Labelled photos from "datav2", an image-classification folder in imlawcs/smart-trash-bin. The possible labels are: metal, paper, plastic, trash cardboard, trash.

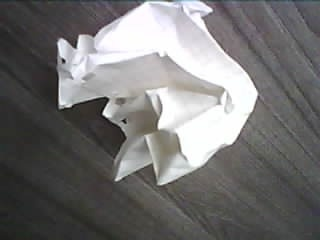
Label: paper

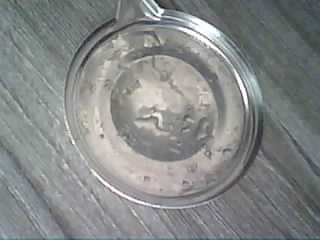
Label: metal

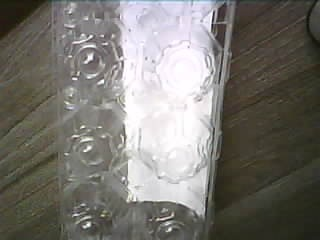
Label: plastic

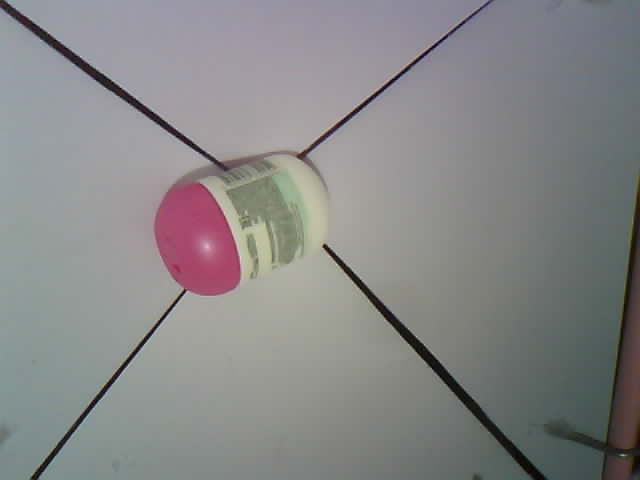
Label: plastic

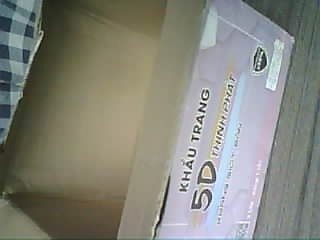
Label: trash cardboard

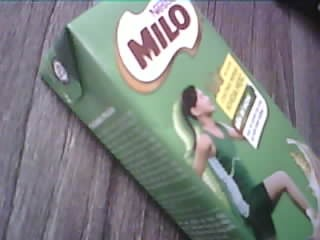
Label: trash
